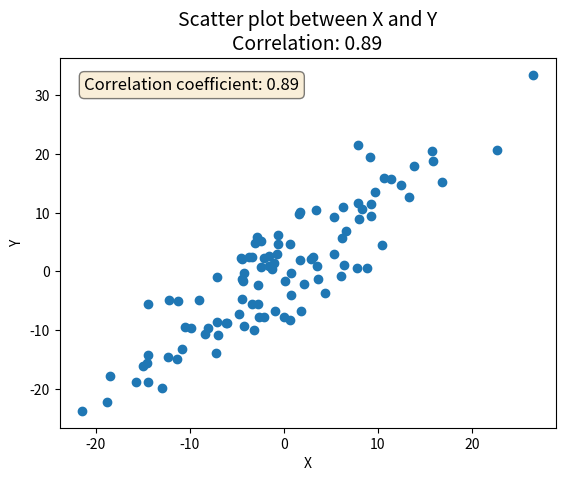

Write the Python code that produced this figure.
#!/usr/bin/python

# https://chat.openai.com/chat
#



import numpy as np
import matplotlib.pyplot as plt
#!/usr/bin/python

# https://chat.openai.com/chat
# write python code to plot a scatter plot between two random variables and indicate in the plot also the correlation between them

# Generate two random variables

# original:
#x = np.random.normal(size=100)
#y = np.random.normal(size=100)

# [redacted]
x = np.random.normal(0, 10, 100)
d = np.random.normal(0, 5, 100)
y = x + d

# Calculate Pearson correlation coefficient
corr_coef = np.corrcoef(x, y)[0, 1]

# Create scatter plot
fig, ax = plt.subplots()
ax.scatter(x, y)
ax.set_xlabel('X')
ax.set_ylabel('Y')
ax.set_title(f'Scatter plot between X and Y\nCorrelation: {corr_coef:.2f}', fontsize=14)

# Add correlation coefficient to plot
textstr = f'Correlation coefficient: {corr_coef:.2f}'
props = dict(boxstyle='round', facecolor='wheat', alpha=0.5)
ax.text(0.05, 0.95, textstr, transform=ax.transAxes, fontsize=12,
        verticalalignment='top', bbox=props)

plt.show()

# In this code, we first generate two random variables, x and y, using the numpy.random.normal() function. Then, we calculate the Pearson correlation coefficient between them using numpy.corrcoef().
# Next, we create a scatter plot using matplotlib.pyplot.subplots(), scatter(), `

